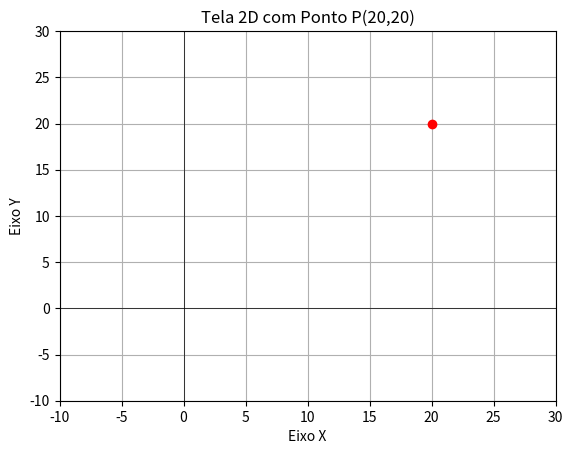

Python code for this plot:
import matplotlib.pyplot as plt

# Criar os eixos
fig, ax = plt.subplots()

# Desenhar os eixos X e Y
ax.axhline(0, color='black',linewidth=0.5)
ax.axvline(0, color='black',linewidth=0.5)

# Adicionar o ponto P(20,20)
ax.plot(20, 20, 'ro')  # 'ro' significa red color, round shape (círculo)

# Definir os limites dos eixos (opcional)
plt.xlim(-10, 30)
plt.ylim(-10, 30)

# Adicionar rótulos para os eixos
plt.xlabel('Eixo X')
plt.ylabel('Eixo Y')

# Adicionar um título para o gráfico
plt.title('Tela 2D com Ponto P(20,20)')

# Mostrar o gráfico
plt.grid(True)
plt.show()
